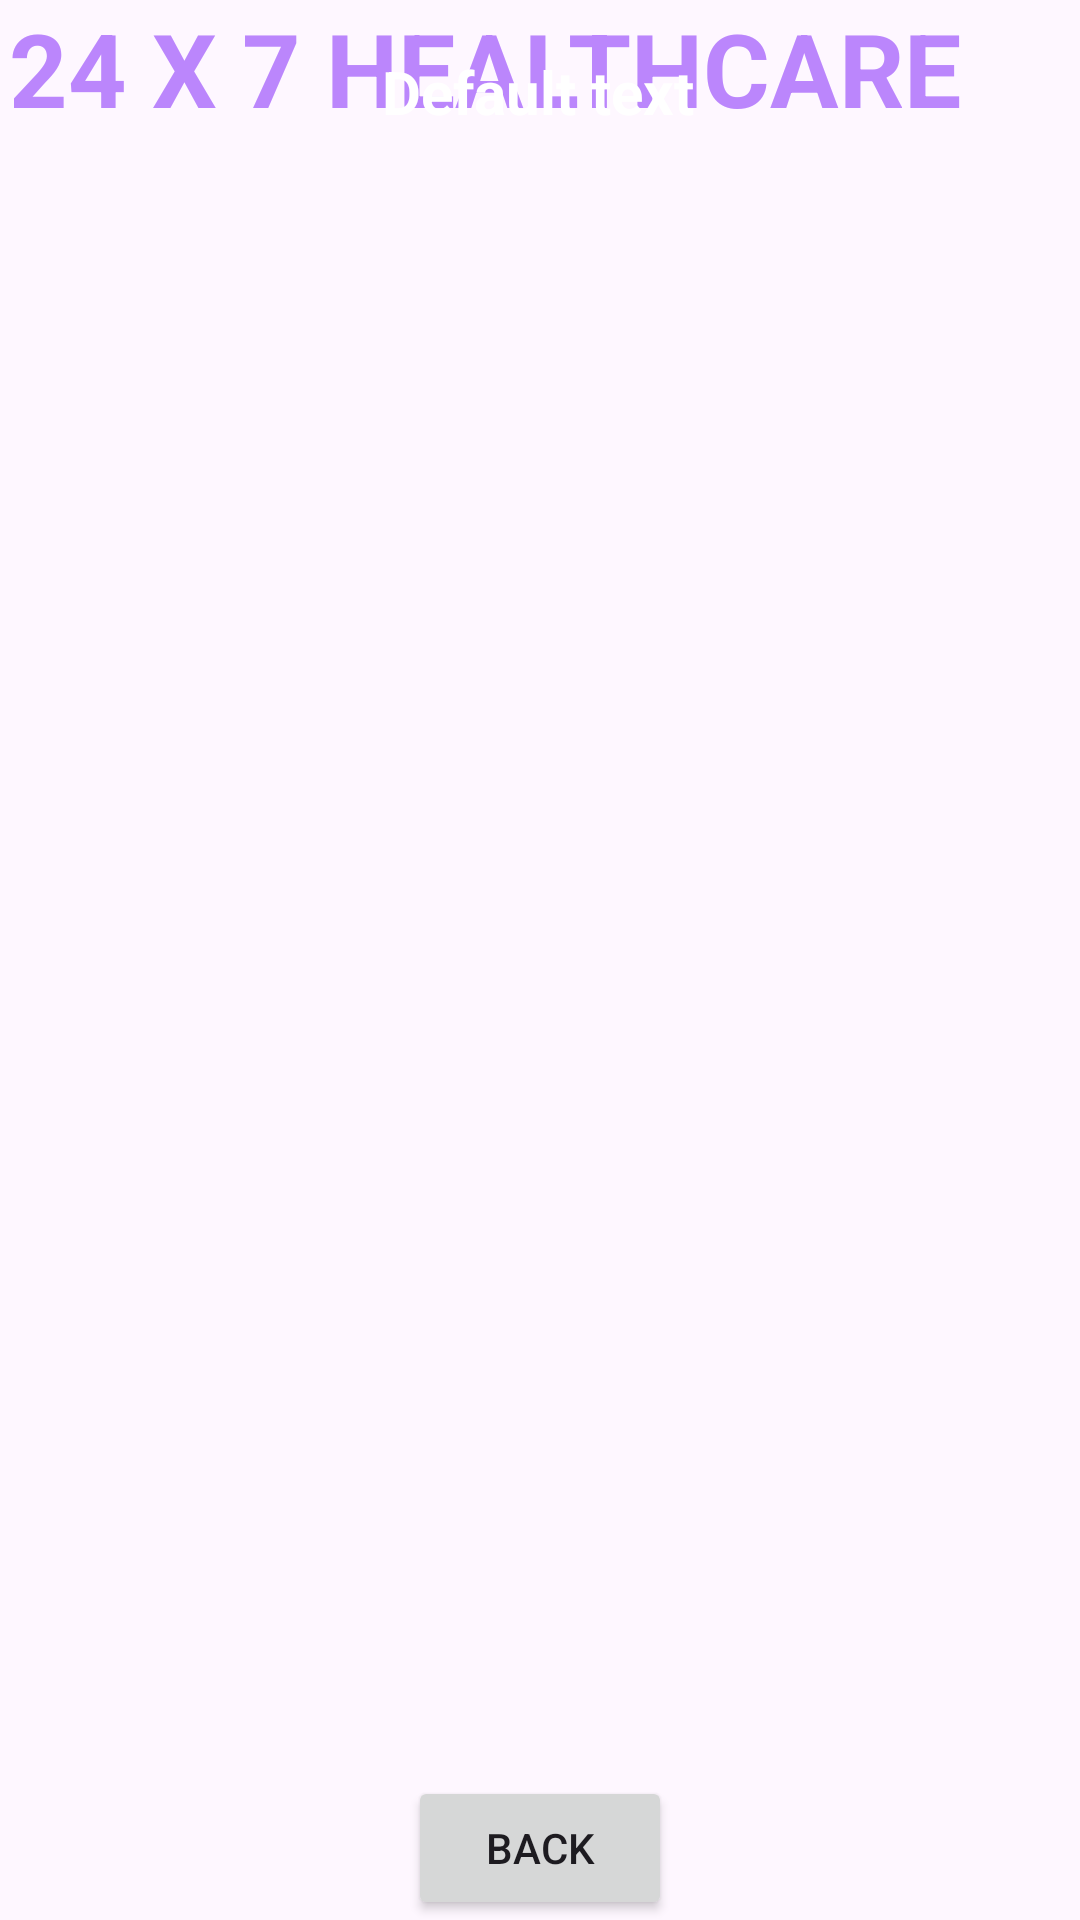

Produce the Android XML layout that renders to this screen, including the resource entries it uses.
<!-- AndroidManifest.xml: application theme Theme.Mediscan -->
<!-- res/layout/activity_doctor_details.xml -->
<?xml version="1.0" encoding="utf-8"?>
<androidx.constraintlayout.widget.ConstraintLayout xmlns:android="http://schemas.android.com/apk/res/android"
    xmlns:app="http://schemas.android.com/apk/res-auto"
    xmlns:tools="http://schemas.android.com/tools"
    android:layout_width="match_parent"
    android:layout_height="match_parent"
    android:background="@drawable/back1"
    tools:context=".DoctorDetailsActivity">

    <TextView
        android:id="@+id/textViewDDName"
        android:layout_width="353dp"
        android:layout_height="54dp"
        app:layout_constraintTop_toTopOf="parent"
        android:layout_marginEnd="4dp"
        android:text="24 X 7 HEALTHCARE"
        android:textColor="@color/purple_200"
        android:textSize="34sp"
        android:textStyle="bold"
        app:layout_constraintEnd_toEndOf="parent"
        tools:layout_editor_absoluteY="32dp"
        tools:ignore="ExtraText" />

    <TextView
        android:id="@+id/listViewCart"
        android:layout_width="wrap_content"
        android:layout_height="wrap_content"
        android:layout_marginBottom="596dp"
        android:text="Default text"
        android:textColor="@color/white"
        android:textSize="20sp"
        android:textStyle="bold"
        app:layout_constraintBottom_toBottomOf="parent"
        app:layout_constraintEnd_toEndOf="parent"
        app:layout_constraintHorizontal_bias="0.497"
        app:layout_constraintStart_toStartOf="parent"
        app:layout_constraintTop_toBottomOf="@+id/textViewDname"
        app:layout_constraintVertical_bias="0.01999998"
        tools:ignore="UnknownId" />
    <ListView
        android:id="@+id/listViewDD"
        android:layout_width="350dp"

        android:layout_height="500dp"
        android:layout_margin="10dp"
        android:layout_marginStart="16dp"
        android:layout_marginTop="16dp"
        android:layout_marginEnd="16dp"
        app:layout_constraintBottom_toBottomOf="parent"
        app:layout_constraintEnd_toEndOf="parent"
        app:layout_constraintStart_toStartOf="parent"
        app:layout_constraintTop_toBottomOf="@+id/listViewCart"/>

    <Button
        android:id="@+id/buttonCartCheckout"
        android:layout_width="wrap_content"
        android:layout_height="wrap_content"
        android:text="BACK"
        app:layout_constraintBottom_toBottomOf="parent"
        app:layout_constraintEnd_toEndOf="parent"
        app:layout_constraintStart_toStartOf="parent"
        app:layout_constraintVertical_bias="0.69"/>


</androidx.constraintlayout.widget.ConstraintLayout>
<!-- resources referenced by this layout -->
<resources>
  <color name="purple_200">#FFBB86FC</color>
  <color name="white">#FFFFFFFF</color>
  <style name="Theme.Mediscan" parent="Base.Theme.Mediscan" />
  <style name="Base.Theme.Mediscan" parent="Theme.Material3.DayNight.NoActionBar">
          
          
      </style>
</resources>
